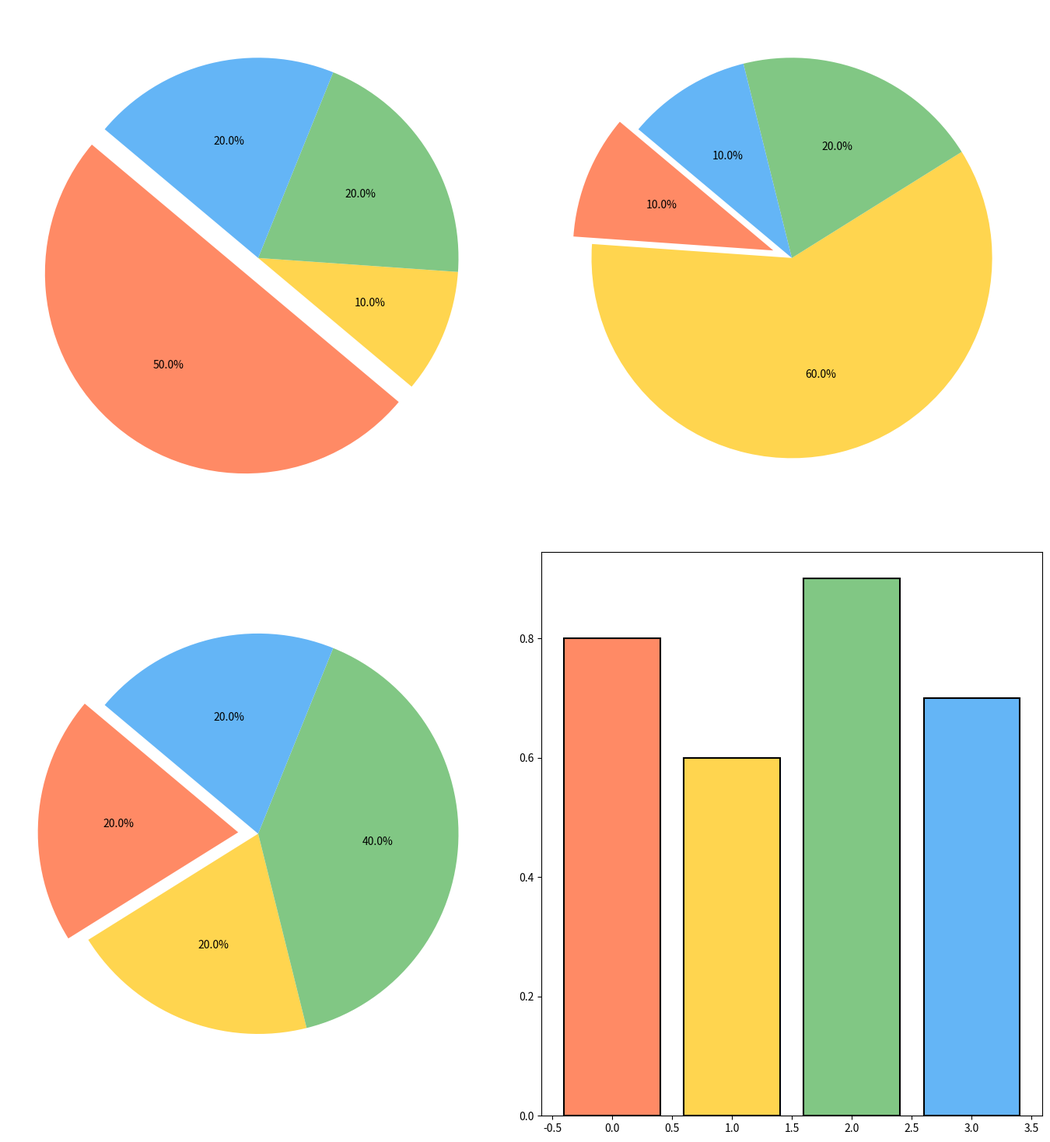

Python code for this plot:
import matplotlib.pyplot as plt
import numpy as np

energy_data = [
    [50, 10, 20, 20],
    [10, 60, 20, 10],
    [20, 20, 40, 20],
    [20, 10, 20, 50]
]

efficiency_ratios = [0.8, 0.6, 0.9, 0.7]

shuffled_colors = ['#FF8A65', '#FFD54F', '#81C784', '#64B5F6']

fig, ax = plt.subplots(2, 2, figsize=(16,16))
explode = (0.1, 0, 0, 0)

for i in range(4):
    ax.flatten()[i].pie(
        energy_data[i],
        autopct='%1.1f%%',
        startangle=140,
        colors=shuffled_colors,
        explode=explode,
        textprops=dict(color="black", fontsize=10)
    )

ax_eff = fig.add_subplot(224)
ax_eff.bar(range(4), efficiency_ratios, color=shuffled_colors, edgecolor='black', linewidth=1.5)

plt.tight_layout(rect=[0, 0, 0.85, 0.95])
plt.show()
